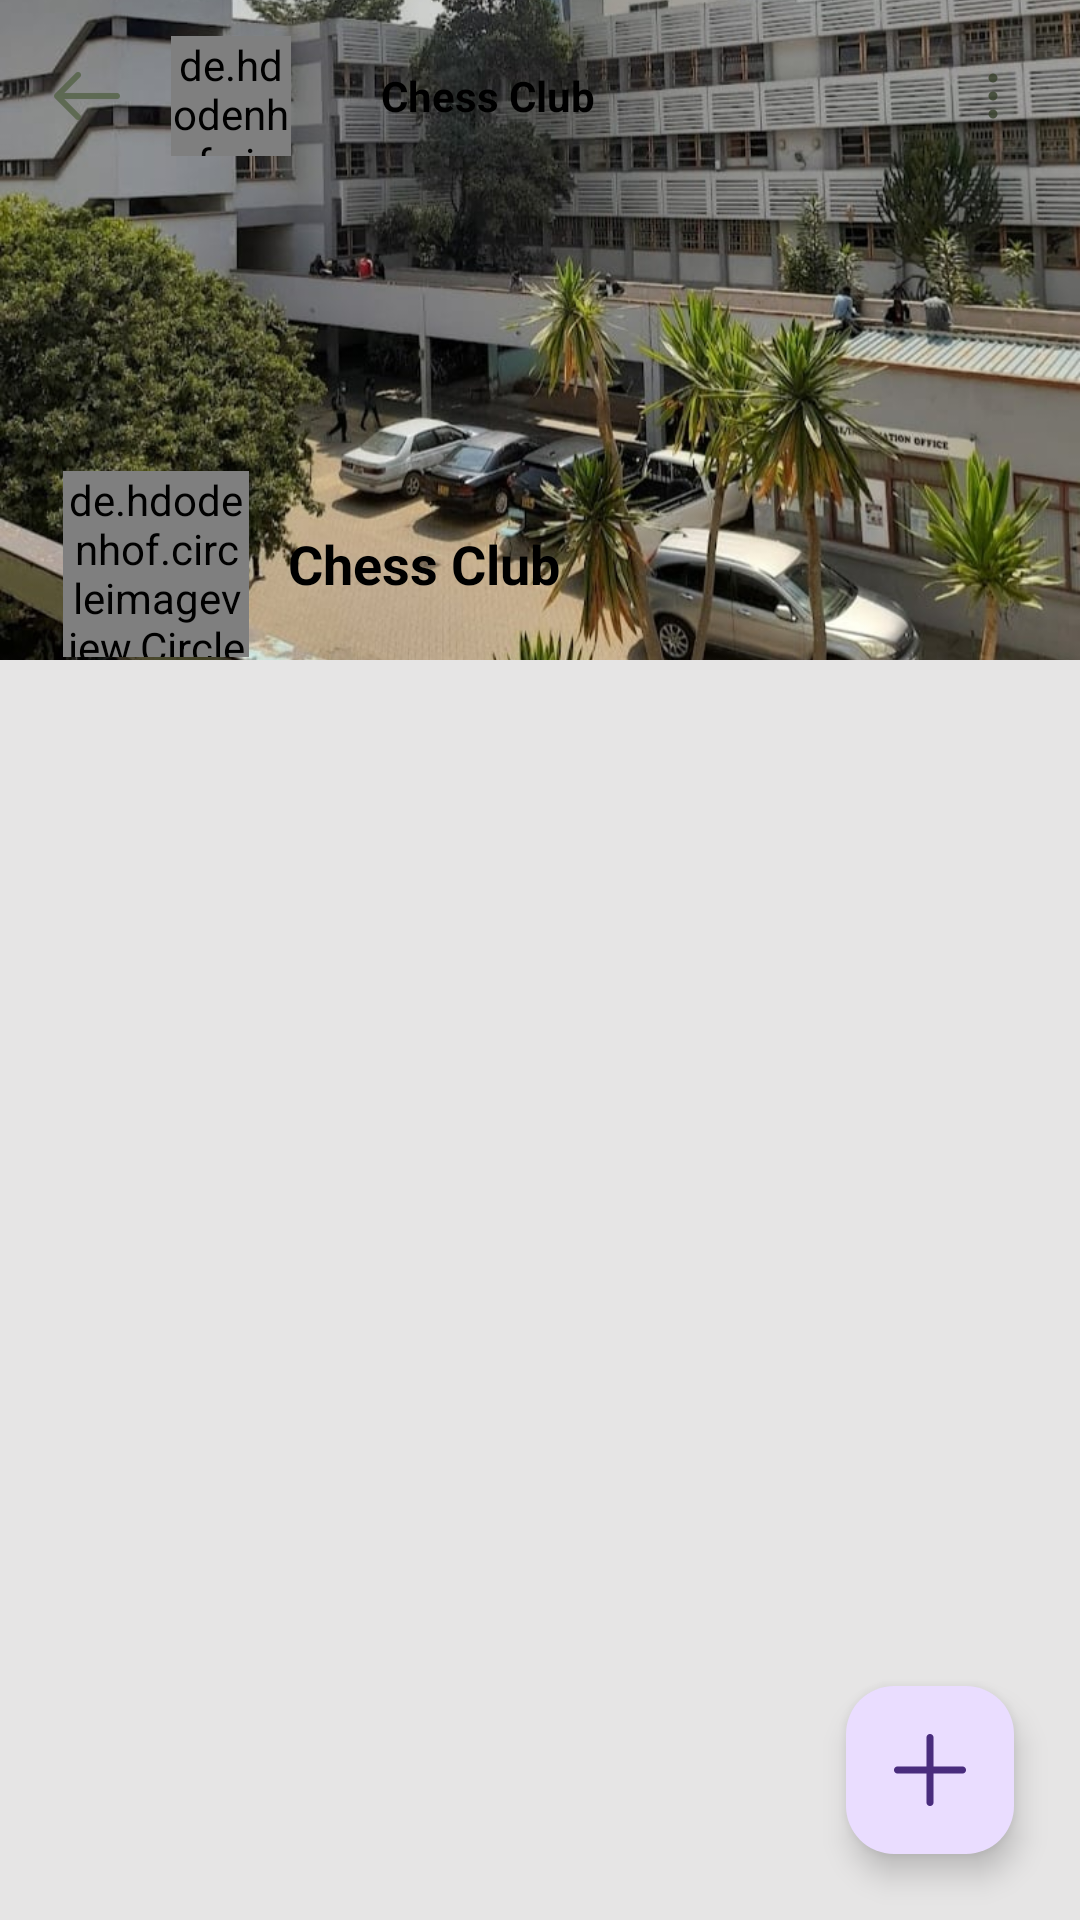

Reconstruct the res/layout file that produces this screen, plus the resources it refers to.
<!-- AndroidManifest.xml: application theme Theme.TukCompass -->
<!-- res/layout/fragment_club.xml -->
<?xml version="1.0" encoding="utf-8"?>
<androidx.coordinatorlayout.widget.CoordinatorLayout
    xmlns:android="http://schemas.android.com/apk/res/android"
    xmlns:app="http://schemas.android.com/apk/res-auto"
    android:id="@+id/coordinator"
    android:layout_width="match_parent"
    android:layout_height="match_parent"
    android:background="#A1D7D6D6">

    <com.google.android.material.appbar.AppBarLayout
        android:id="@+id/appBarLayout"
        android:layout_width="match_parent"
        android:layout_marginBottom="10dp"
        android:layout_height="wrap_content"
        android:theme="@style/ThemeOverlay.Material3.Dark.ActionBar"
        android:fitsSystemWindows="true">

        <com.google.android.material.appbar.CollapsingToolbarLayout
            android:id="@+id/collapsingToolbar"
            android:layout_width="match_parent"
            android:layout_height="220dp"
            app:contentScrim="?attr/colorPrimary"
            app:layout_scrollFlags="scroll|exitUntilCollapsed"
            android:fitsSystemWindows="true"

            app:expandedTitleMarginStart="48dp"
            app:expandedTitleMarginBottom="2dp">


            <com.google.android.material.imageview.ShapeableImageView
                android:id="@+id/headerImage"
                android:layout_width="match_parent"
                android:layout_height="match_parent"
                android:contentDescription="Background"
                android:fitsSystemWindows="true"
                android:scaleType="centerCrop"
                android:src="@drawable/tuk_2"
                app:layout_collapseMode="parallax"
                app:layout_collapseParallaxMultiplier="0.5" />

            <FrameLayout
                android:id="@+id/headerContainer"
                android:layout_width="wrap_content"
                android:layout_height="wrap_content"
                android:padding="1dp"
                android:layout_gravity="bottom|start"
                android:orientation="vertical"
                android:layout_marginStart="20dp"
                app:layout_collapseMode="parallax"
                app:layout_collapseParallaxMultiplier="0.8">

                <de.hdodenhof.circleimageview.CircleImageView
                    android:id="@+id/avatarImage"
                    android:layout_width="62dp"
                    android:layout_height="62dp"
                    android:transitionName="avatar"
                    android:scaleType="centerCrop"
                    android:layout_gravity="start|center_horizontal"
                    android:src="@drawable/cultural" />

                <TextView
                    android:id="@+id/titleText"
                    android:layout_width="wrap_content"
                    android:layout_height="wrap_content"
                    android:layout_marginStart="75dp"
                    android:text="Chess Club"
                    android:layout_gravity="center_vertical"
                    android:textSize="18sp"
                    android:textStyle="bold" />
            </FrameLayout>


            <androidx.appcompat.widget.Toolbar
                android:id="@+id/toolbar"
                android:layout_width="match_parent"
                android:layout_height="?attr/actionBarSize"
                android:elevation="2dp"
                android:gravity="center_vertical"
                app:layout_collapseMode="pin">


                <FrameLayout
                    android:id="@+id/tabContainer"
                    android:layout_width="match_parent"
                    android:layout_height="wrap_content"
                    android:orientation="vertical"
                    android:padding="1dp"
                    android:visibility="visible"
                    app:layout_collapseMode="parallax"
                    app:layout_collapseParallaxMultiplier="0.8">

                    <com.google.android.material.imageview.ShapeableImageView
                        android:id="@+id/backBtn"
                        android:layout_width="wrap_content"
                        android:layout_height="wrap_content"
                        android:src="@drawable/back_arrow"
                        android:layout_gravity="start|center_vertical"/>

                    <de.hdodenhof.circleimageview.CircleImageView
                        android:id="@+id/avatarTab"
                        android:layout_width="40dp"
                        android:layout_height="40dp"
                        android:layout_gravity="start|center_horizontal"
                        android:layout_marginStart="40dp"
                        android:scaleType="centerCrop"
                        android:src="@drawable/cultural"
                        android:transitionName="avatar" />

                    <TextView
                        android:id="@+id/titleTab"
                        android:layout_width="wrap_content"
                        android:layout_height="wrap_content"
                        android:layout_gravity="center_vertical"
                        android:layout_marginStart="110dp"
                        android:text="Chess Club"
                        android:textColor="@android:color/black"
                        android:textStyle="bold" />

                    <com.google.android.material.imageview.ShapeableImageView
                        android:layout_width="wrap_content"
                        android:layout_height="wrap_content"
                        android:layout_gravity="end|center_vertical"
                        android:rotation="90"
                        android:layout_marginEnd="16dp"

                        android:src="@drawable/three_dots" />

                </FrameLayout>


            </androidx.appcompat.widget.Toolbar>

        </com.google.android.material.appbar.CollapsingToolbarLayout>
    </com.google.android.material.appbar.AppBarLayout>

    <androidx.core.widget.NestedScrollView
        android:layout_width="match_parent"
        android:layout_height="match_parent"
        android:paddingBottom="20dp"
        android:layout_marginTop="22dp"
        android:layout_marginBottom="20dp"
        app:layout_behavior="@string/appbar_scrolling_view_behavior">

        <LinearLayout
            android:layout_width="match_parent"
            android:layout_height="wrap_content"
            android:orientation="vertical">

            <androidx.recyclerview.widget.RecyclerView
                android:id="@+id/recyclerViewPosts"
                android:layout_width="match_parent"
                android:layout_height="wrap_content"
                android:padding="2dp"
                app:layout_anchor="@+id/recyclerViewPosts"
                app:layout_anchorGravity="center"
                 />
        </LinearLayout>

    </androidx.core.widget.NestedScrollView>


    <com.google.android.material.floatingactionbutton.FloatingActionButton
        android:id="@+id/fabAddPost"
        android:layout_width="wrap_content"
        android:layout_height="wrap_content"
        android:layout_gravity="bottom|end"
        android:layout_margin="22dp"
        android:src="@drawable/add"
        android:contentDescription="Add post"/>

</androidx.coordinatorlayout.widget.CoordinatorLayout>
<!-- resources referenced by this layout -->
<resources>
  <!-- drawable add: png bitmap (drawable-hdpi, 221 bytes) -->
  <!-- drawable back_arrow: png bitmap (drawable-hdpi, 255 bytes) -->
  <!-- drawable cultural: jpg bitmap (drawable, 16992 bytes) -->
  <!-- drawable three_dots: png bitmap (drawable-hdpi, 167 bytes) -->
  <!-- drawable tuk_2: jpg bitmap (drawable, 103766 bytes) -->
  <style name="Theme.TukCompass" parent="Base.Theme.TukCompass" />
  <style name="Base.Theme.TukCompass" parent="Theme.Material3.DayNight.NoActionBar">
  
          
          <item name="colorPrimary">@color/color</item>
          <item name="colorOnPrimary">@color/white</item>
  
          
          <item name="android:windowBackground">@color/white</item>
  
          
          <item name="android:textColor">@android:color/black</item>
          <item name="android:textColorPrimary">@android:color/black</item>
          <item name="android:textColorSecondary">@android:color/darker_gray</item>
  
          
          <item name="android:textCursorDrawable">@null</item> 
          <item name="android:editTextColor">@android:color/black</item>
          <item name="android:textColorHint">@android:color/darker_gray</item>
  
          
          <item name="tabTextColor">@android:color/black</item>
          <item name="tabSelectedTextColor">@color/green</item>
  
          
          <item name="android:statusBarColor">@android:color/transparent</item>
          <item name="android:navigationBarColor">@android:color/transparent</item>
          <item name="android:windowLightStatusBar">true</item> 
  
          
          <item name="android:windowDrawsSystemBarBackgrounds">true</item>
          <item name="android:windowTranslucentStatus">true</item>
          <item name="android:windowTranslucentNavigation">true</item>
  
      </style>
  <color name="white">#FFFFFFFF</color>
  <color name="green">#009344</color>
</resources>
